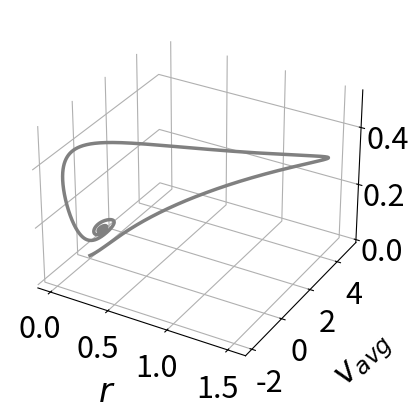

Write the Python code that produced this figure.
import matplotlib
import matplotlib.pyplot as plt
from mpl_toolkits import mplot3d
import numpy as np
import matplotlib.pyplot as plt
import math as math
import cmath as cmath
import numpy as np


SMALL_SIZE = 22
MEDIUM_SIZE = 24
BIGGER_SIZE = 24

plt.rc('font', size=SMALL_SIZE)          # controls default text sizes
plt.rc('axes', titlesize=SMALL_SIZE)     # fontsize of the axes title
plt.rc('axes', labelsize=24)             # fontsize of the x and y labels
plt.rc('xtick', labelsize=SMALL_SIZE)    # fontsize of the tick labels
plt.rc('ytick', labelsize=SMALL_SIZE)    # fontsize of the tick labels
plt.rc('legend', fontsize=SMALL_SIZE)    # legend fontsize
plt.rc('figure', titlesize=BIGGER_SIZE)  # fontsize of the figure title

fig = plt.figure()
ax = plt.axes(projection="3d")

ax.xaxis.set_pane_color((1.0, 1.0, 1.0, 0.0))
ax.yaxis.set_pane_color((1.0, 1.0, 1.0, 0.0))
ax.zaxis.set_pane_color((1.0, 1.0, 1.0, 0.0))

# Fixed parameters
dt = 10**(-3)
neurons = 10**4

vr, vth = -100, 1000
a = abs(vth/vr)
g, J = .5, -10
tau, tau_d = 1, 1
eta_mean = 1
delta = 0.3
max_time = 4000

def euler(dt=10**(-3)):
    v, r, s = [0.], [0.], [0.]
    #ax.scatter3D(r,v,s)
    vs = [v[0] + tau*math.log(a)*r[0]]
    for i in range(1, int(max_time/dt)) :
        r.append(r[i-1] + dt*(delta/(tau*math.pi) + 2*r[i-1]*v[i-1] - g*r[i-1] - 2*tau*math.log(a)*r[i-1]**2)/tau)
        v.append(v[i-1] + dt*(pow(v[i-1],2) + eta_mean - pow(math.pi*tau*r[i-1],2) - pow(math.log(a)*tau*r[i-1],2) + J*tau*s[i-1] + delta*math.log(a)/math.pi)/tau)
        s.append(s[i-1] + dt*(-s[i-1] + r[i-1])/tau_d)
    return np.array(v), np.array(r), np.array(s)


v_sol, r_sol, s_sol = euler()
ax.plot3D(r_sol, v_sol, s_sol, linewidth=2.5, color='gray')

ax.set_xlabel(r'$r$', labelpad=15)
ax.set_ylabel(r'$v_{avg}$', labelpad=20)
ax.set_zlabel(r'$s$', labelpad=15)

#plt.savefig('3D_focus.png', dpi=300)
plt.show()
